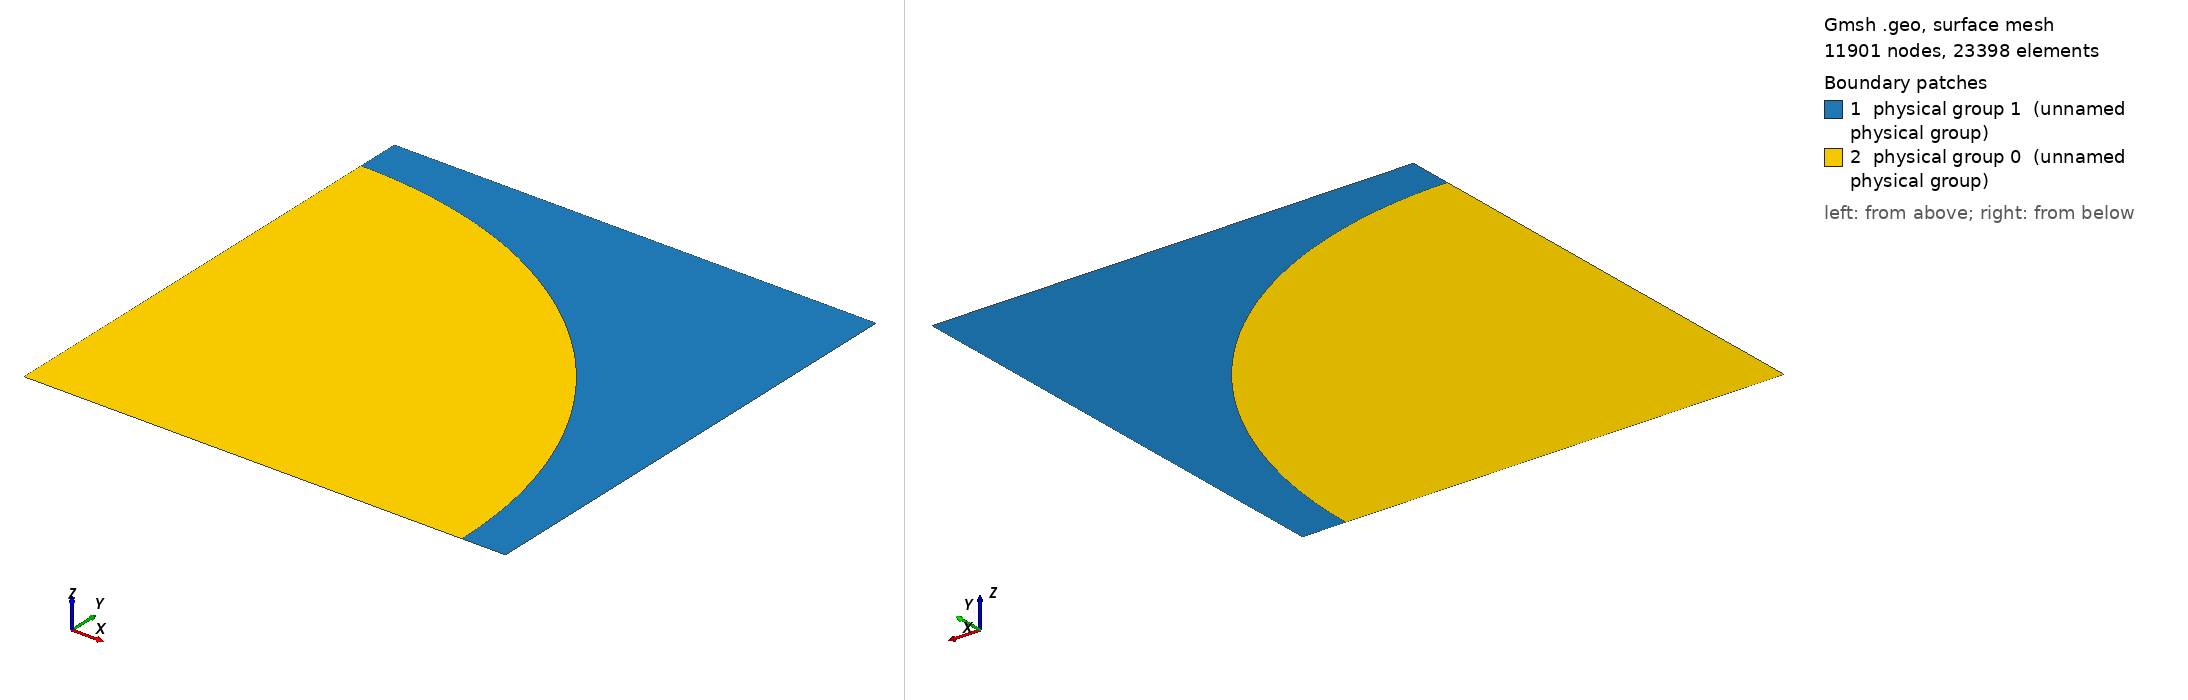

Gmsh geometry script, surface-meshed: 11901 nodes, 23398 surface elements. Boundary patches (legend numbers): 1 physical group 1 (unnamed physical group), 2 physical group 0 (unnamed physical group). Left view from above one corner, right view from below the opposite corner. Legend entries are the model's physical surfaces. The drawing asked Gmsh for element sizes between 1% and 20% of the model's largest extent; the script's own settings can give other sizes.

=== geometry.geo (drawn) ===
fine = 0.006;
coarse = fine;

a = 1.0;
b = 1.1;

Point(1) = {a, 0.0, 0.0, fine};
Point(2) = {b, 0.0, 0.0, fine};
Point(3) = {b, b, 0.0, fine};
Point(4) = {0.0, b, 0.0, fine};
Point(5) = {0.0, a, 0.0, fine};
Point(6) = {0.0, 0.0, 0.0, fine};

Line(12) = {1,2};
Line(23) = {2,3};
Line(34) = {3,4};
Line(45) = {4,5};

Line(16) = {1,6};
Line(65) = {6,5};

Circle(561) = {5,6,1};

Line Loop(1) = {12,23,34,45,561};
Line Loop(2) = {561,16,65};

Plane Surface(1) = 1;
Plane Surface(2) = 2;

Physical Line(1) = {561};
Physical Surface(0) = {2};
Physical Surface(1) = {1};
